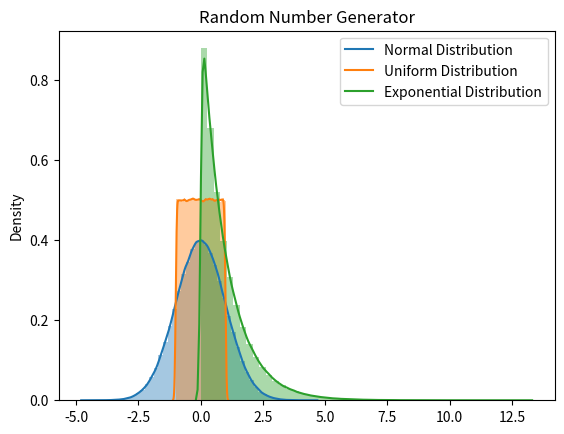

Write Python code to recreate this figure.
import numpy as np
import seaborn as sns
import matplotlib.pyplot as plt

class RandomNumberGenerator:
    def __init__(self, num):
        self.num = num

    def normal_sample(self, mu, sigma):
        return np.random.normal(loc=mu, scale=sigma, size=self.num)
    
    def uniform_sample(self, lb, ub):
        return np.random.uniform(low=lb, high=ub, size=self.num)
    
    def exponential_sample(self, ld):
        return np.random.exponential(scale=ld, size=self.num)
    
if __name__ == '__main__':
    rng = RandomNumberGenerator(num=1000000)
    nm = rng.normal_sample(mu=0, sigma=1)
    uni = rng.uniform_sample(lb=-1, ub=1)
    ep = rng.exponential_sample(ld=1)

    sns.distplot(nm)
    sns.distplot(uni)
    sns.distplot(ep)

    plt.title('Random Number Generator')
    plt.legend(['Normal Distribution', 'Uniform Distribution', 'Exponential Distribution'])
    plt.show()